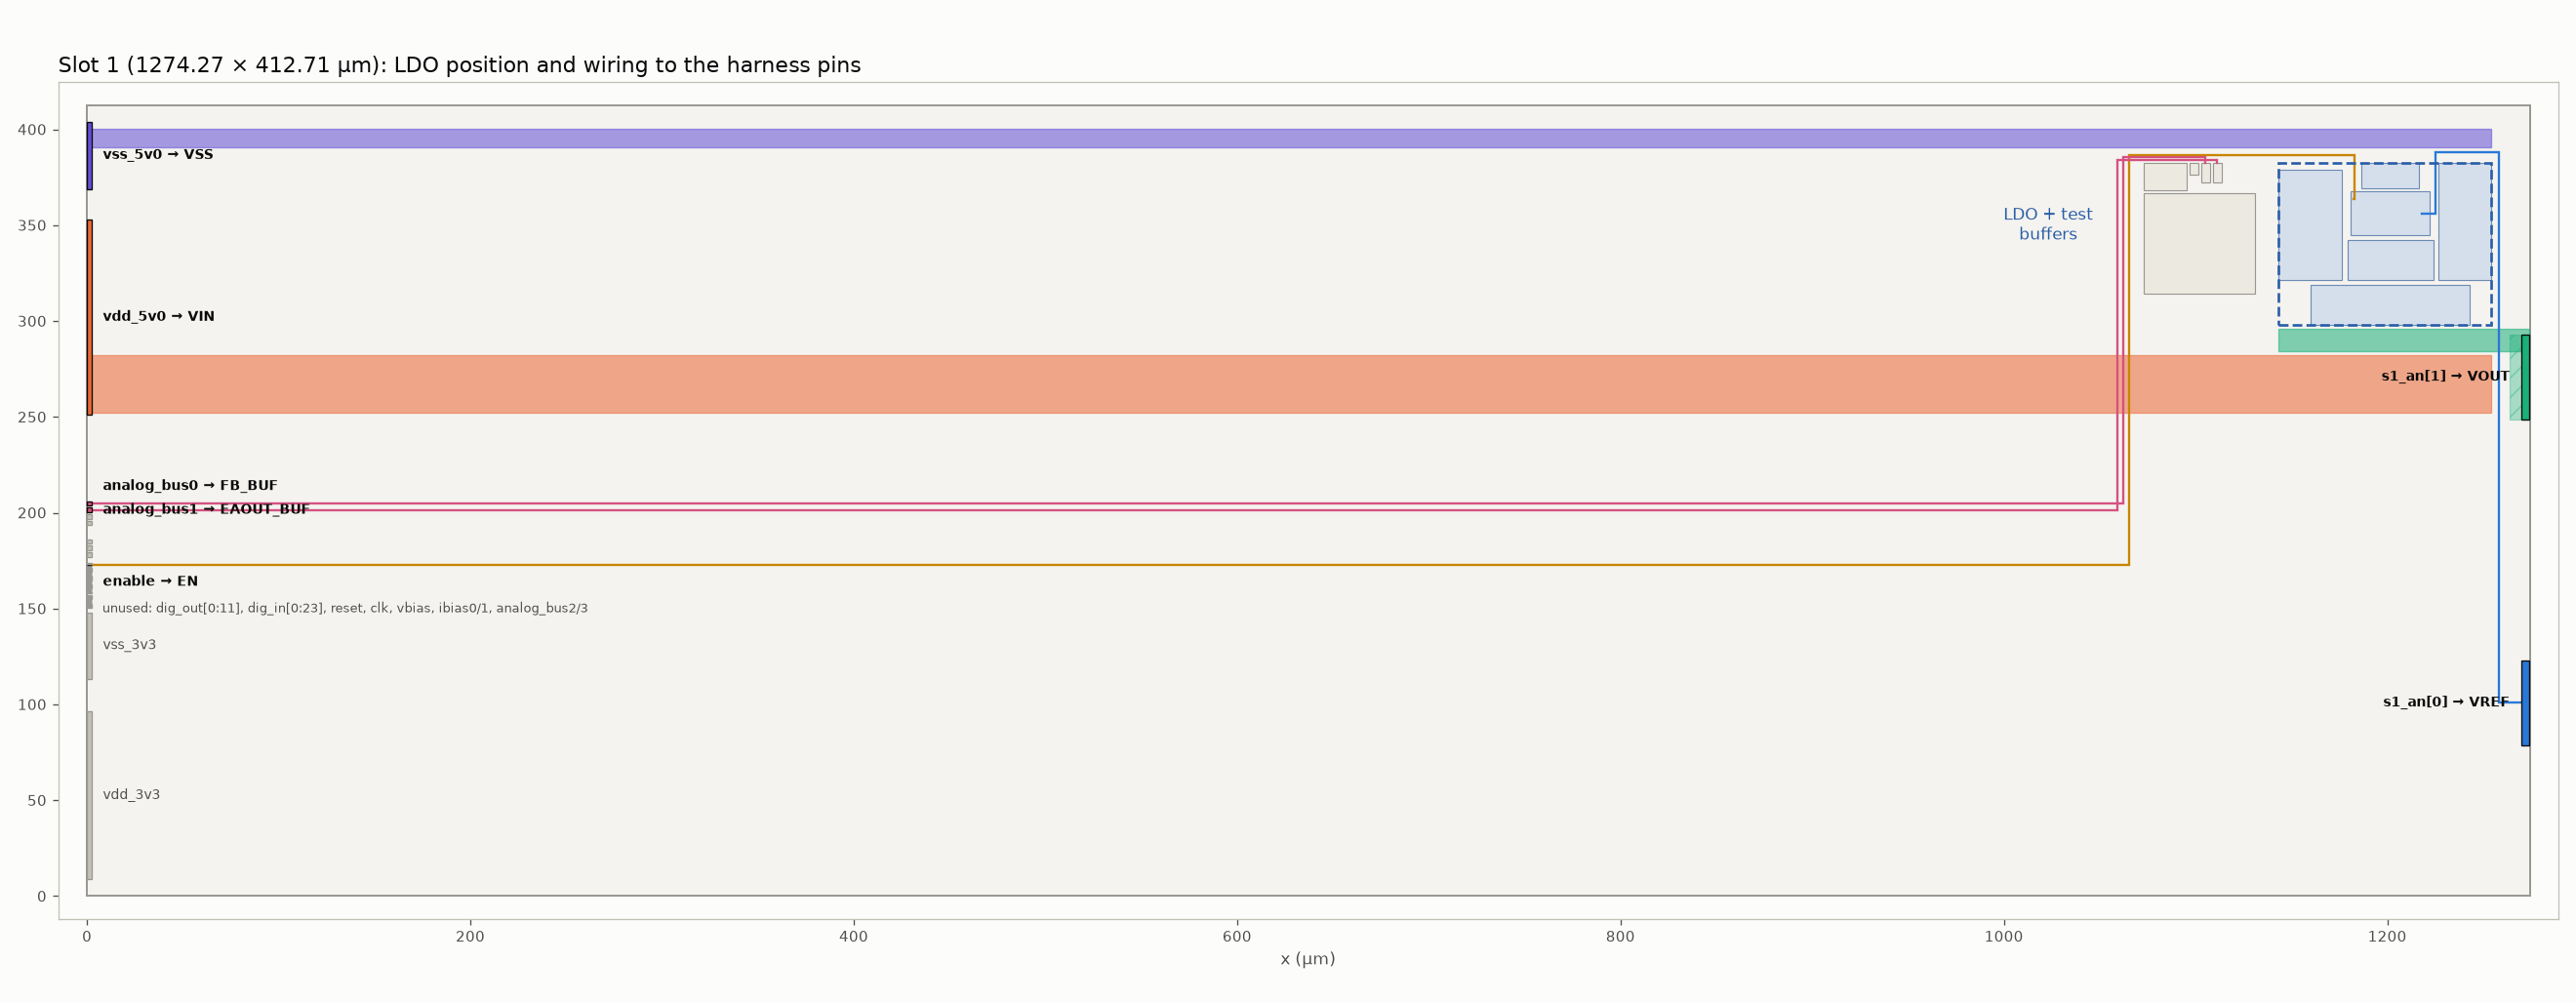

Write Python code to recreate this figure.
#!/usr/bin/env python3
"""Layout v2: planned position of the LDO in a Chipalooza slot, pin assignment
and the power / signal wiring to the harness pins (a plan -- nothing is drawn
in GDS yet).

    cd layout && python3 place_v2.py top && python3 slot_plan.py [slot]

Harness pins come from harness_slot_pins.json (extracted from the harness
repo's gds/slot<N>_wrapper.gds). Slots 1-9 have the shared pins (power, bias,
enable, analog buses) on the left edge and the dedicated pads on the right;
slots 10-18 are mirror images. This plan handles slots with two or three
dedicated pads on the right (1-7, 9).

Pin assignment:
    VIN       <- vdd_5v0     (metal5, left edge)  gated 5 V project supply
    VSS       <- vss_5v0     (metal5, left edge)
    EN        <- enable      (metal3, left edge)  project enable (3.3 V logic)
    FB_BUF    -> analog_bus0 (metal3, left edge)  test buffer outputs
    EAOUT_BUF -> analog_bus1
    VOUT      -> upper dedicated pad (metal3, right edge)
    VREF      <- lower dedicated pad (metal3, right edge), external reference
The block is mirrored top-to-bottom to follow the harness pin order: VSS bus on
top (straight into vss_5v0), pass device at the bottom with the VOUT bus and the
VIN trunk under it (straight into the VOUT pad and vdd_5v0).
The LDO sits against the right edge so the 10 mA VOUT path to its pad is short;
the 10 mA VIN supply crosses the slot on a wide metal5 trunk instead (an IR drop
on VIN only eats into the 1.4 V of dropout headroom). Writes slot_plan.png,
slot_plan_zoom.png and slot_plan.md (wire sizes, lengths, IR drop).
"""
import json
import sys
from pathlib import Path

HERE = Path(__file__).resolve().parent
SLOT = sys.argv[1] if len(sys.argv) > 1 else "1"

RS_M5, RS_M3 = 0.049, 0.104          # ohm / square, high corner (magic gf180mcuD.tech)
EM_M5, EM_M3, EM_VIA = 2.2, 1.0, 0.28  # mA/um, mA/um, mA per cut at 110 C (GF180 DRM 14.2)
I_LOAD = 10.0                        # mA

# wiring plan (um)
EDGE_GAP = 20.0      # LDO right edge to the slot's right edge (pad landing + VOUT via stack)
VOUT_W = 12.0        # metal5 VOUT bus above the pass device
VIN_W = 30.0         # metal5 VIN trunk, harness pin -> top of the block
VSS_BUS_W = 10.0     # metal5 VSS trunk + bus along the top of the block (quiescent current only)
CHAN = 8.0           # signal channel between the devices and the VSS bus
GAP = 2.0
SIG_W = {"VREF": 1.0, "EN": 0.5, "FB_BUF": 1.0, "EAOUT_BUF": 1.0}

C = {"VIN": "#eb6834", "VSS": "#6250d6", "VOUT": "#1baf7a", "VREF": "#2a78d6",
     "EN": "#c98500", "FB_BUF": "#d55181", "EAOUT_BUF": "#d55181"}
INK, INK2, SURF = "#0b0b0b", "#52514e", "#fcfcfb"


def load():
    pins = json.loads((HERE / "harness_slot_pins.json").read_text())
    slot = {p["name"]: p for p in pins["slots"][SLOT]}
    place = json.loads((HERE / "ldo_v2_place_top.json").read_text())
    return pins["slot_size"], slot, place


def plan(size, pins, place):
    W, H = size
    pads = sorted((p for n, p in pins.items() if "_an[" in n), key=lambda p: p["box"][1])
    assert len(pads) >= 2 and all(p["box"][0] > W / 2 for p in pads), \
        "plan needs two dedicated pads on the right edge (slots 1-7, 9)"
    vref_pad, vout_pad = pads[0], pads[1]           # lower pad: VREF, next one up: VOUT
    buf = {"RrefEA", "MREFEA_MBIAS", "MPDEA", "MFBBUF", "MEAOUTBUF"}
    # The block is mirrored top-to-bottom to match the harness pin order (vss_5v0 above
    # vdd_5v0): VSS bus on top, pass device at the bottom with VOUT and VIN under it.
    # Bottom-up: VIN trunk (meets vdd_5v0), VOUT bus (runs into the VOUT pad), LDO,
    # signal channel, VSS bus (meets vss_5v0).
    def tf(b):                                      # mirror in y, then move into the slot
        return [b[0] + dx, -b[3] + dy, b[2] + dx, -b[1] + dy]
    ldo = [v["box"] for k, v in place.items() if k not in buf]
    lx1, ly1 = max(b[2] for b in ldo), max(b[3] for b in ldo)
    vdd_pin, vss_pin = pins["vdd_5v0"]["box"], pins["vss_5v0"]["box"]
    vin_y = (vdd_pin[1] + 1.0, vdd_pin[1] + 1.0 + VIN_W)
    vout_y = (vin_y[1] + GAP, vin_y[1] + GAP + VOUT_W)
    dx, dy = (W - EDGE_GAP) - lx1, (vout_y[1] + GAP) + ly1     # LDO bottom 2 um above the VOUT bus
    cells = {k: tf(v["box"]) for k, v in place.items()}
    X0 = min(cells[k][0] for k in cells if k not in buf)
    X1 = max(cells[k][2] for k in cells if k not in buf)
    Y0 = min(cells[k][1] for k in cells if k not in buf)
    Y1 = max(cells[k][3] for k in cells if k not in buf)
    bx0 = min(b[0] for b in cells.values())         # left edge incl. test buffers
    by0, by1 = min(b[1] for b in cells.values()), max(b[3] for b in cells.values())
    vss_bus_y = (by1 + CHAN, by1 + CHAN + VSS_BUS_W)
    chan_y = by1 + CHAN / 2
    vp = vout_pad["box"]
    assert by0 > vout_y[1], "test buffers overlap the VOUT bus"
    assert min(vout_y[1], vp[3]) - max(vout_y[0], vp[1]) >= 5, "VOUT bus must overlap the VOUT pad (else add a jog)"
    assert vss_pin[1] <= vss_bus_y[0] and vss_bus_y[1] <= vss_pin[3], "VSS bus must meet the vss_5v0 pin"
    assert vin_y[1] <= vdd_pin[3] and vss_bus_y[1] < H, "rails outside the pin / slot"
    xv = bx0 - 25.0                                 # left end of the block's rails
    shapes = {   # (net, layer, x0, y0, x1, y1, label)
        "vin_trunk": ("VIN", "metal5", 0.0, vin_y[0], X1, vin_y[1], f"VIN trunk  metal5 {VIN_W:.0f} µm"),
        "vout_bus": ("VOUT", "metal5", X0, vout_y[0], vp[2], vout_y[1], f"VOUT bus  metal5 {VOUT_W:.0f} µm"),
        "vout_land": ("VOUT", "metal3", vp[0] - 6.0, vp[1], vp[2], vp[3], "metal3 landing on the pad"),
        "vss_trunk": ("VSS", "metal5", 0.0, vss_bus_y[0], X1, vss_bus_y[1],
                      f"VSS trunk + bus  metal5 {VSS_BUS_W:.0f} µm"),
    }

    def centre(name, side=None):
        b = cells[name]
        return ((b[0] + b[2]) / 2, (b[1] + b[3]) / 2)
    groups = json.loads((HERE / "gl" / "groups.json").read_text())
    org = place["v2_nmos_core"]["origin"]

    def dev(name):                                  # device box inside the NMOS group
        d = next(d for d in groups["v2_nmos_core"]["devices"] if d["name"] == name)
        return tf([d["box"][0] + org[0], d["box"][1] + org[1], d["box"][2] + org[0], d["box"][3] + org[1]])
    min_b, mn1_b = dev("MIN1_MIN2"), dev("MN1")
    core_r = max(cells["v2_nmos_core"][2], cells["v2_pmos_core"][2])
    vref_x = (core_r + cells["Cc"][0]) / 2          # channel between the core and Cc
    vpin = (vref_pad["box"][0], (vref_pad["box"][1] + vref_pad["box"][3]) / 2)
    en_pin = pins["enable"]["box"]
    jog = bx0 - 8.0
    col_l = min(cells[g][0] for g in ("v2_nmos_core", "v2_pmos_core"))
    en_x = (col_l + cells["Rref"][0]) / 2           # free strip beside Rref (keeps EN off the resistor)
    ymin, ymn1 = (min_b[1] + min_b[3]) / 2, (mn1_b[1] + mn1_b[3]) / 2
    routes = {   # net: polyline. VREF comes up the strip right of the block (it may not
                 # cross the pass device), along the top channel and down beside Cc
        "VREF": [vpin, (X1 + 4.0, vpin[1]), (X1 + 4.0, chan_y + 1.5), (vref_x, chan_y + 1.5), (vref_x, ymin),
                 (min_b[2], ymin)],
        "EN": [(en_pin[2], (en_pin[1] + en_pin[3]) / 2), (jog, (en_pin[1] + en_pin[3]) / 2), (jog, chan_y),
               (en_x, chan_y), (en_x, ymn1), (mn1_b[0], ymn1)],
    }
    for k, (net, bus) in enumerate((("FB_BUF", "analog_bus0"), ("EAOUT_BUF", "analog_bus1"))):
        pb = pins[bus]["box"]
        src = cells["MFBBUF" if net == "FB_BUF" else "MEAOUTBUF"]
        yb = (pb[1] + pb[3]) / 2
        xj = jog - 3.0 * (k + 1)
        ys = chan_y - 1.2 * (k + 1)
        routes[net] = [(pb[2], yb), (xj, yb), (xj, ys), ((src[0] + src[2]) / 2, ys), ((src[0] + src[2]) / 2, src[3])]
    return dict(cells=cells, ldo=(X0, Y0, X1, Y1), shapes=shapes, routes=routes,
                vout_pad=vout_pad, vref_pad=vref_pad, block_left=xv)


def length(poly):
    return sum(abs(a[0] - b[0]) + abs(a[1] - b[1]) for a, b in zip(poly, poly[1:]))


def report(p):
    s = p["shapes"]
    L_vin = s["vin_trunk"][4] - s["vin_trunk"][2]
    R_vin = L_vin / VIN_W * RS_M5
    L_vss = s["vss_trunk"][4] - s["vss_trunk"][2]
    L_vout = s["vout_bus"][4] - s["vout_bus"][2]
    rows = [
        ("VIN", "vdd_5v0", f"metal5 {VIN_W:.0f} µm", f"{L_vin:.0f}", f"{R_vin:.2f} Ω -> {R_vin * I_LOAD:.0f} mV at 10 mA",
         f"{I_LOAD / VIN_W:.2f} of {EM_M5} mA/µm"),
        ("VSS", "vss_5v0", f"metal5 {VSS_BUS_W:.0f} µm", f"{L_vss:.0f}", f"{L_vss / VSS_BUS_W * RS_M5:.1f} Ω, ~0.1 mA -> <1 mV",
         "-"),
        ("VOUT", p["vout_pad"]["name"], f"metal5 {VOUT_W:.0f} µm + metal3 pad landing", f"{L_vout:.0f}",
         f"{L_vout / VOUT_W * RS_M5:.2f} Ω -> {L_vout / VOUT_W * RS_M5 * I_LOAD:.1f} mV (worst end)",
         f"{I_LOAD / VOUT_W:.2f} of {EM_M5} mA/µm; >= {I_LOAD / EM_VIA:.0f} cuts per via level"),
    ]
    for net, poly in p["routes"].items():
        pin = {"VREF": p["vref_pad"]["name"], "EN": "enable", "FB_BUF": "analog_bus0", "EAOUT_BUF": "analog_bus1"}[net]
        rows.append((net, pin, f"metal3 {SIG_W[net]} µm", f"{length(poly):.0f}", "signal (µA or none)", "-"))
    md = ["| LDO net | harness pin | wire | length (µm) | resistance / IR drop | current density |",
          "|---|---|---|---:|---|---|"] + ["| " + " | ".join(r) + " |" for r in rows]
    return "\n".join(md)


def draw(size, pins, p):
    import matplotlib
    matplotlib.use("Agg")
    import matplotlib.pyplot as plt
    from matplotlib.patches import Rectangle
    W, H = size
    used = {"vdd_5v0": "VIN", "vss_5v0": "VSS", "enable": "EN", "analog_bus0": "FB_BUF",
            "analog_bus1": "EAOUT_BUF", p["vout_pad"]["name"]: "VOUT", p["vref_pad"]["name"]: "VREF"}
    zoom = (p["block_left"] - 25, p["vref_pad"]["box"][1] - 8, W + 4, p["shapes"]["vss_trunk"][5] + 8)
    figs, axes = [], []
    for (x0, y0, x1, y1), title, wid in (
            ((-15, -12, W + 15, H + 12), f"Slot {SLOT} ({W:.2f} × {H:.2f} µm): LDO position and wiring to the harness pins", 22),
            (zoom, f"Slot {SLOT}, zoom: LDO, test buffers, power rails and pin wiring (plan — not drawn in GDS yet)", 16)):
        f, ax = plt.subplots(figsize=(wid, wid * (y1 - y0) / (x1 - x0) + 1.2), dpi=120)
        f.patch.set_facecolor(SURF)
        figs.append(f)
        axes.append(ax)
        ax.set_facecolor(SURF)
        ax.add_patch(Rectangle((0, 0), W, H, fc="#f4f3ef", ec="#9a9893", lw=1.2, zorder=0))
        for name, pin in pins.items():          # harness pins
            b = pin["box"]
            net = used.get(name)
            ax.add_patch(Rectangle((b[0], b[1]), b[2] - b[0], b[3] - b[1], fc=C[net] if net else "#c3c2b7",
                                   ec=INK if net else "#9a9893", lw=0.8, zorder=4))
        for k, (net, layer, a, b, c, d, lab) in p["shapes"].items():
            ax.add_patch(Rectangle((a, b), c - a, d - b, fc=C[net], alpha=0.55 if layer == "metal5" else 0.35,
                                   ec=C[net], lw=0.8, hatch=None if layer == "metal5" else "//", zorder=2))
        for net, poly in p["routes"].items():
            ax.plot([q[0] for q in poly], [q[1] for q in poly], color=C[net], lw=2.2 if wid == 16 else 1.4,
                    zorder=3, solid_joinstyle="miter")
        for k, b in p["cells"].items():
            buf = k in {"RrefEA", "MREFEA_MBIAS", "MPDEA", "MFBBUF", "MEAOUTBUF"}
            ax.add_patch(Rectangle((b[0], b[1]), b[2] - b[0], b[3] - b[1], fc="#ece9e1" if buf else "#d5dfec",
                                   ec="#9a9893" if buf else "#6f8db5", lw=0.7, zorder=1))
        X0, Y0, X1, Y1 = p["ldo"]
        ax.add_patch(Rectangle((X0, Y0), X1 - X0, Y1 - Y0, fill=False, ec="#2a5ea8", lw=1.6, ls="--", zorder=5))
        ax.set_xlim(x0, x1)
        ax.set_ylim(y0, y1)
        ax.set_aspect("equal")
        ax.set_title(title, loc="left", color=INK, fontsize=13)
        ax.tick_params(colors=INK2, labelsize=9)
        ax.set_xlabel("x (µm)", color=INK2)
        for sp in ax.spines.values():
            sp.set_color("#c3c2b7")
    a0, a1 = axes
    # overview labels: pins
    side = {}
    for name, pin in pins.items():
        b = pin["box"]
        net = used.get(name)
        if name.startswith(("dig_", "clk", "reset", "vbias", "ibias", "analog_bus2", "analog_bus3")):
            continue
        txt = f"{name} → {net}" if net else name
        x = b[2] + 6 if b[0] < W / 2 else b[0] - 6
        a0.text(x, (b[1] + b[3]) / 2 + {"analog_bus0": 9, "analog_bus1": 0, "enable": -9}.get(name, 0), txt, fontsize=8.5, va="center", ha="left" if b[0] < W / 2 else "right",
                color=INK if net else INK2, fontweight="bold" if net else "normal", zorder=6)
    a0.text(8, 150, "unused: dig_out[0:11], dig_in[0:23], reset, clk, vbias, ibias0/1, analog_bus2/3",
            fontsize=8, color=INK2, va="center")
    a0.text(p["ldo"][0] - 120, p["ldo"][3] - 40, "LDO + test\nbuffers", fontsize=10, color="#2a5ea8", ha="center")
    # zoom labels
    for k, (net, layer, a, b, c, d, lab) in p["shapes"].items():
        if k == "vout_land":
            continue
        xm = max(a, zoom[0]) + 4
        a1.text(xm, (b + d) / 2, lab, fontsize=10, color=INK, va="center", zorder=7, clip_on=True,
                bbox=dict(boxstyle="round,pad=0.2", fc=SURF, ec=C[net], lw=1.0, alpha=0.9))
    for net, poly in p["routes"].items():
        q = poly[1] if net == "VREF" else poly[-2]
        a1.text(q[0] + 2, q[1] + (2.5 if net != "EAOUT_BUF" else -3.5), f"{net}  metal3 {SIG_W[net]} µm",
                fontsize=9.5, color=INK, zorder=7, bbox=dict(boxstyle="round,pad=0.2", fc=SURF, ec=C[net], lw=1.0))
    for name, pin in pins.items():
        net = used.get(name)
        b = pin["box"]
        if net and zoom[0] <= b[0] <= zoom[2] and zoom[1] <= b[1] <= zoom[3]:
            a1.text(b[0] - 2, (b[1] + b[3]) / 2, f"{name}\n→ {net}", fontsize=9.5, ha="right", va="center",
                    color=INK, fontweight="bold", zorder=7)
    for k in ("R1R2", "Cc", "MPASS", "v2_nmos_core", "v2_pmos_core", "Rref", "RrefEA"):
        b = p["cells"][k]
        a1.text(b[0] + 1, b[3] - 1.5, {"v2_nmos_core": "NMOS", "v2_pmos_core": "PMOS", "R1R2": "R1/R2",
                                       "RrefEA": "RrefEA (test buffer bias)"}.get(k, k),
                fontsize=8.5, color=INK2, va="top", zorder=6)
    from matplotlib.lines import Line2D
    a1.legend(handles=[Line2D([], [], color=C[n], lw=6 if n in ("VIN", "VSS", "VOUT") else 2.2, label=n)
                       for n in ("VIN", "VOUT", "VSS", "VREF", "EN", "FB_BUF")],
              labels=["VIN (metal5)", "VOUT (metal5)", "VSS (metal5)", "VREF", "EN",
                      "FB_BUF / EAOUT_BUF (test)"],
              loc="lower left", ncol=6, frameon=False, fontsize=10, labelcolor=INK)
    for f, name in zip(figs, ("slot_plan.png", "slot_plan_zoom.png")):
        f.tight_layout()
        f.savefig(HERE / name, facecolor=SURF)


def main():
    size, pins, place = load()
    p = plan(size, pins, place)
    md = report(p)
    (HERE / "slot_plan.md").write_text(f"Slot {SLOT} wiring plan\n\n" + md + "\n")
    print(md)
    print("LDO rectangle in the slot: x {:.1f}..{:.1f}, y {:.1f}..{:.1f}".format(*[p["ldo"][i] for i in (0, 2, 1, 3)]))
    draw(size, pins, p)


if __name__ == "__main__":
    main()
